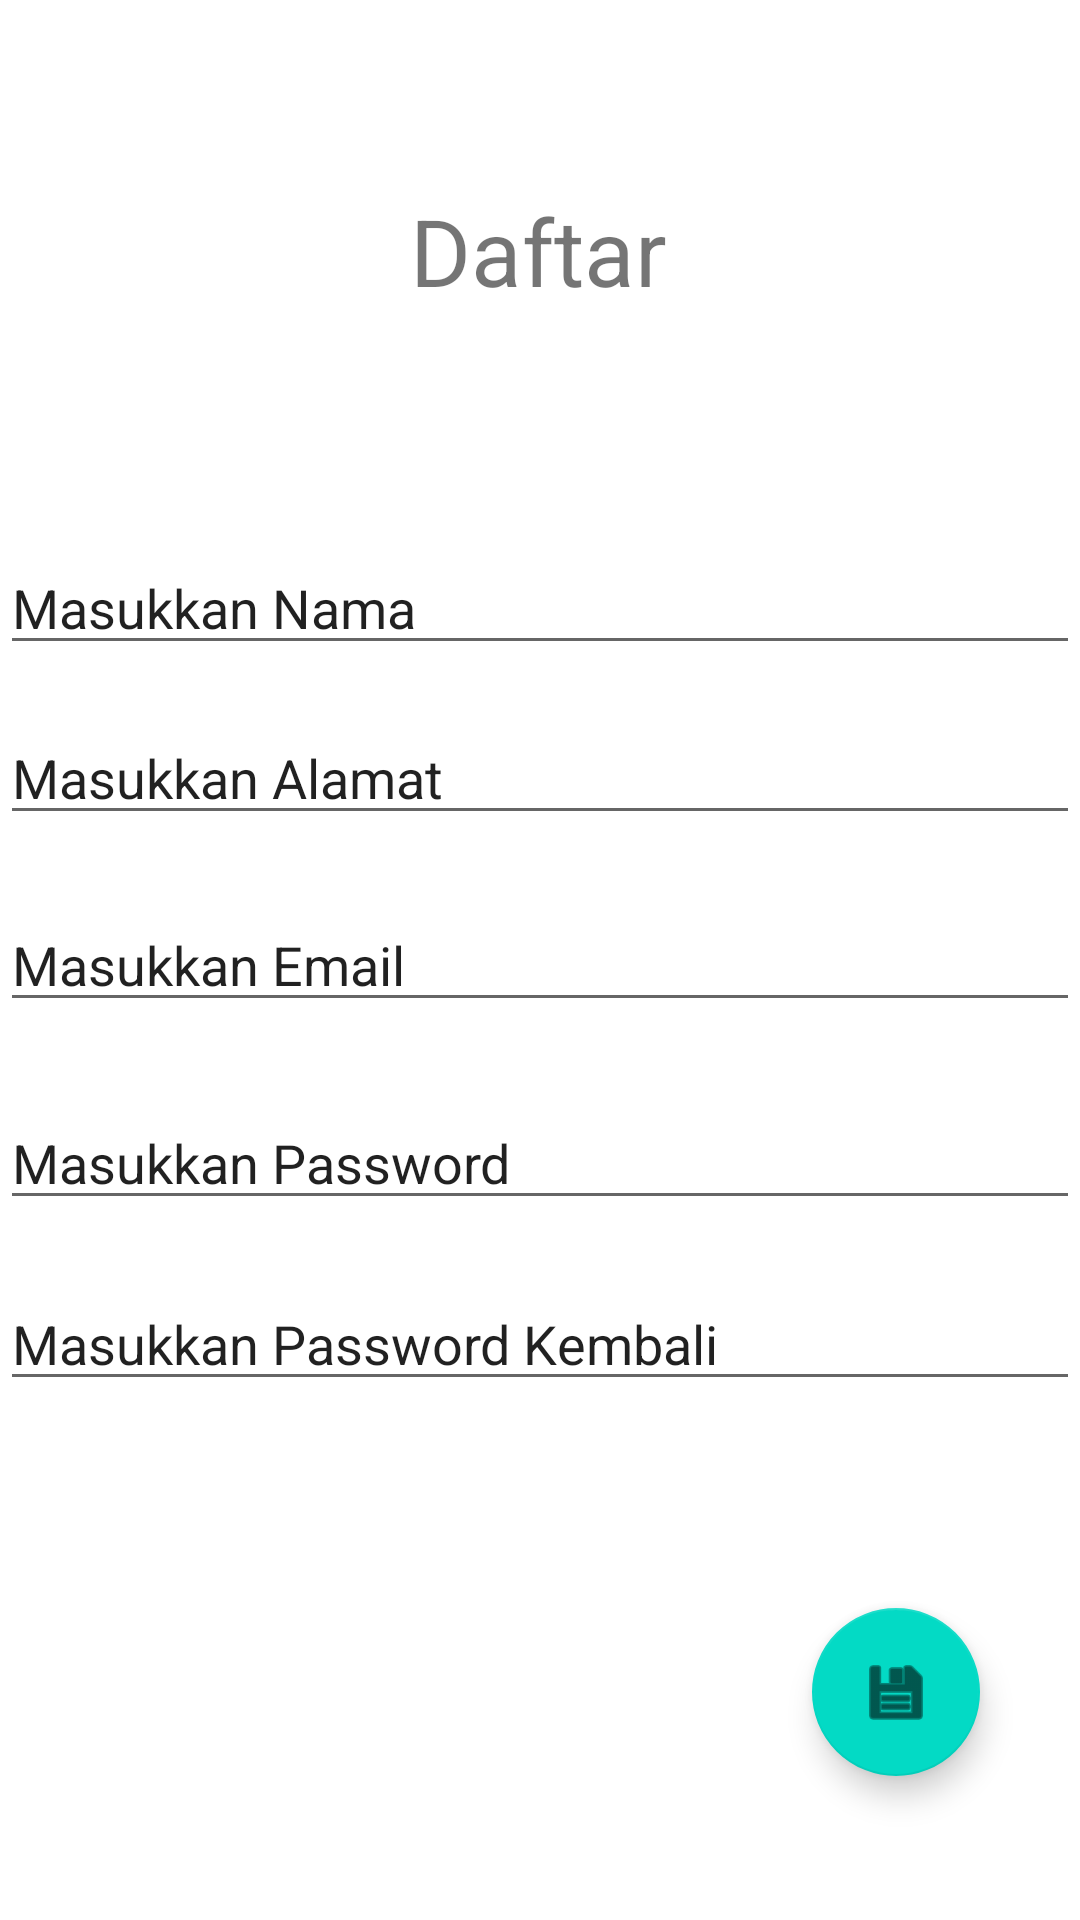

Write the Android layout XML for this screen, with the resource values it uses.
<!-- AndroidManifest.xml: application theme Theme.PengembanganAplikasiMobile -->
<!-- res/layout/perndaftaran.xml -->
<?xml version="1.0" encoding="utf-8"?>
<androidx.constraintlayout.widget.ConstraintLayout xmlns:android="http://schemas.android.com/apk/res/android"
    xmlns:tools="http://schemas.android.com/tools"
    android:layout_width="match_parent"
    android:layout_height="match_parent"
    xmlns:app="http://schemas.android.com/apk/res-auto">

    <TextView
        android:id="@+id/TextView3"
        android:layout_width="wrap_content"
        android:layout_height="wrap_content"
        android:text="@string/ldaftar"
        android:textSize="15pt"
        app:layout_constraintBottom_toBottomOf="parent"
        app:layout_constraintEnd_toEndOf="parent"
        app:layout_constraintHorizontal_bias="0.498"
        app:layout_constraintStart_toStartOf="parent"
        app:layout_constraintTop_toTopOf="parent"
        app:layout_constraintVertical_bias="0.105" />

    <EditText
        android:id="@+id/edNama"
        android:layout_width="match_parent"
        android:layout_height="wrap_content"
        android:ems="10"
        android:hint="@string/enama"
        android:inputType="textPersonName"
        android:text="@string/enama"
        app:layout_constraintBottom_toBottomOf="parent"
        app:layout_constraintEnd_toEndOf="parent"
        app:layout_constraintHorizontal_bias="1.0"
        app:layout_constraintStart_toStartOf="parent"
        app:layout_constraintTop_toTopOf="parent"
        app:layout_constraintVertical_bias="0.301" />

    <EditText
        android:id="@+id/edalamat"
        android:layout_width="match_parent"
        android:layout_height="wrap_content"
        android:ems="10"
        android:hint="@string/edalamat"
        android:inputType="textLongMessage|textMultiLine|textPersonName|textImeMultiLine"
        android:text="@string/edalamat"
        app:layout_constraintBottom_toBottomOf="parent"
        app:layout_constraintEnd_toEndOf="parent"
        app:layout_constraintHorizontal_bias="0.0"
        app:layout_constraintStart_toStartOf="parent"
        app:layout_constraintTop_toTopOf="parent"
        app:layout_constraintVertical_bias="0.396" />

    <EditText
        android:id="@+id/EdEmail"
        android:layout_width="match_parent"
        android:layout_height="wrap_content"
        android:ems="10"
        android:hint="@string/eemail"
        android:inputType="textWebEmailAddress|textPersonName"
        android:text="@string/eemail"
        app:layout_constraintBottom_toBottomOf="parent"
        app:layout_constraintEnd_toEndOf="parent"
        app:layout_constraintHorizontal_bias="0.497"
        app:layout_constraintStart_toStartOf="parent"
        app:layout_constraintTop_toTopOf="parent" />

    <EditText
        android:id="@+id/edPass"
        android:layout_width="match_parent"
        android:layout_height="wrap_content"
        android:ems="10"
        android:hint="@string/epass"
        android:inputType="textVisiblePassword|textPersonName|textPassword"
        android:text="@string/epass"
        app:layout_constraintBottom_toBottomOf="parent"
        app:layout_constraintEnd_toEndOf="parent"
        app:layout_constraintHorizontal_bias="1.0"
        app:layout_constraintStart_toStartOf="parent"
        app:layout_constraintTop_toTopOf="parent"
        app:layout_constraintVertical_bias="0.61" />

    <EditText
        android:id="@+id/edrpas"
        android:layout_width="match_parent"
        android:layout_height="wrap_content"
        android:ems="10"
        android:hint="@string/erepas"
        android:inputType="textPersonName"
        android:text="@string/erepas"
        app:layout_constraintBottom_toBottomOf="parent"
        app:layout_constraintEnd_toEndOf="parent"
        app:layout_constraintHorizontal_bias="0.0"
        app:layout_constraintStart_toStartOf="parent"
        app:layout_constraintTop_toTopOf="parent"
        app:layout_constraintVertical_bias="0.711" />

    <com.google.android.material.floatingactionbutton.FloatingActionButton
        android:id="@+id/fabSimpan"
        android:layout_width="wrap_content"
        android:layout_height="wrap_content"
        android:clickable="true"
        app:layout_constraintBottom_toBottomOf="parent"
        app:layout_constraintEnd_toEndOf="parent"
        app:layout_constraintHorizontal_bias="0.89"
        app:layout_constraintStart_toStartOf="parent"
        app:layout_constraintTop_toTopOf="parent"
        app:layout_constraintVertical_bias="0.918"
        app:srcCompat="@android:drawable/ic_menu_save" />
</androidx.constraintlayout.widget.ConstraintLayout>
<!-- resources referenced by this layout -->
<resources>
  <string name="edalamat">Masukkan Alamat</string>
  <string name="eemail">Masukkan Email</string>
  <string name="enama">Masukkan Nama</string>
  <string name="epass">Masukkan Password</string>
  <string name="erepas">Masukkan Password Kembali</string>
  <string name="ldaftar">Daftar</string>
  <style name="Theme.PengembanganAplikasiMobile" parent="Theme.MaterialComponents.DayNight.DarkActionBar">
          
          <item name="colorPrimary">@color/purple_500</item>
          <item name="colorPrimaryVariant">@color/purple_700</item>
          <item name="colorOnPrimary">@color/white</item>
          
          <item name="colorSecondary">@color/teal_200</item>
          <item name="colorSecondaryVariant">@color/teal_700</item>
          <item name="colorOnSecondary">@color/black</item>
          
          <item name="android:statusBarColor" tools:targetApi="l">?attr/colorPrimaryVariant</item>
          
      </style>
  <!-- not gathered from this repository: default colours our renderer supplied (Android Studio template values) -->
  <color name="purple_500">#FF6200EE</color>
  <color name="purple_700">#FF3700B3</color>
  <color name="teal_200">#FF03DAC5</color>
  <color name="teal_700">#FF018786</color>
  <color name="black">#FF000000</color>
  <color name="white">#FFFFFFFF</color>
</resources>
